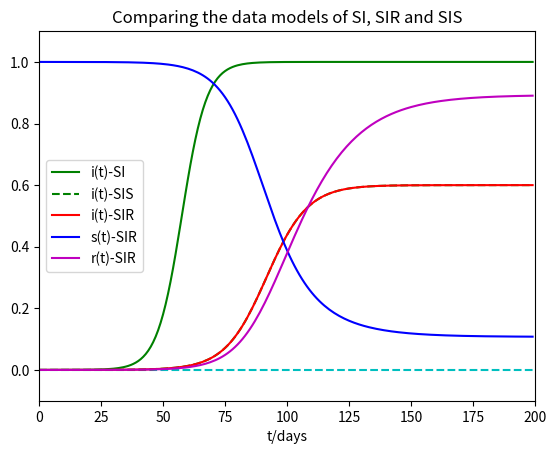

Python code for this plot:
# -*- coding: utf-8 -*-
"""
Created on Tue Apr 26 23:10:46 2022

[redacted]
"""

from scipy.integrate import odeint
import numpy as np
import matplotlib.pyplot as plt


def dySIS(y,t,lamda,mu):
    dy_dt = lamda*y*(1-y) -mu*y
    return dy_dt
def dySIR(y,t,lamda,mu):
    i,s = y
    di_dt = lamda*s*i - mu*i
    ds_dt = -lamda*s*i
    return np.array([di_dt,ds_dt])


#Setting model parameters
number = 1e6 #total population
lamda  = 0.2 #transmission rate  
sigma  = 2.5 #susceptible persons effectively exposed
mu     = lamda/sigma #Daily cure rate
tEND   = 200 #Predicted date length
t      = np.arange(0.0,tEND,1)
i0     = 1e-5 #Initial value of patient ratio
s0     = 1-i0 #Initial value of the vulnerability ratio
y0     = (i0,s0) #Initial values of differential equations

print("lamda={}\tmu={}\tsigma={}".format(lamda,mu,sigma))

ySI  = odeint(dySIS, i0, t,args=(lamda,0))
ySIS = odeint(dySIS, i0, t,args=(lamda,mu))
ySIR = odeint(dySIR, y0, t,args=(lamda,mu))
plt.title("Comparing the data models of SI, SIR and SIS")
plt.xlabel('t/days')
plt.axis([0,tEND,-0.1,1.1])
plt.axhline(y=0,ls="--",c='c')
plt.plot(t,ySI,'-g', label='i(t)-SI')
plt.plot(t,ySIS, '--g', label='i(t)-SIS')
plt.plot(t,ySIS[:,0],'-r', label='i(t)-SIR')
plt.plot(t,ySIR[:,1],'-b', label='s(t)-SIR')
plt.plot(t,1-ySIR[:,0]-ySIR[:,1], 'm', label='r(t)-SIR')
plt.legend(loc='best')
plt.savefig('./compare.png')
plt.show()
